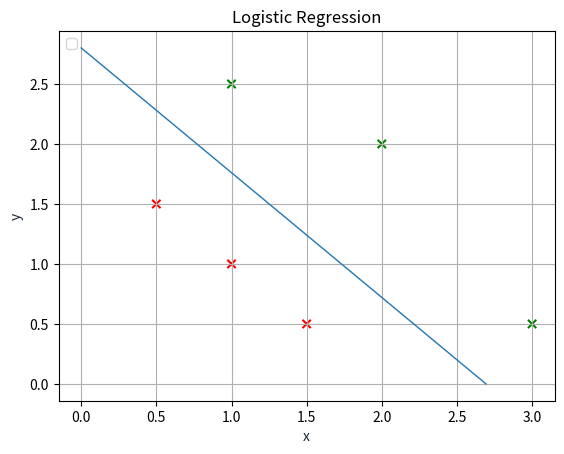

The matplotlib source for this figure:
import numpy as np
import copy
import matplotlib.pyplot as plt
import matplotlib

X_train = np.array([[0.5, 1.5], [1,1], [1.5, 0.5], [3, 0.5], [2, 2], [1, 2.5]])  #(m,n)
y_train = np.array([0, 0, 0, 1, 1, 1])                                           #(m,)

def sigmoid(a):
    return 1/(1+np.exp(-a))

def compute_cost_logistic(X, y, w, b):
    """
    Computes cost

    Args:
      X (ndarray (m,n)): Data, m examples with n features
      y (ndarray (m,)) : target values
      w (ndarray (n,)) : model parameters  
      b (scalar)       : model parameter
      
    Returns:
      cost (scalar): cost
    """

    m = X.shape[0]
    cost = 0.0
    for i in range(m):
        z_i = np.dot(X[i],w) + b
        f_wb_i = sigmoid(z_i)
        cost +=  -y[i]*np.log(f_wb_i) - (1-y[i])*np.log(1-f_wb_i)
             
    cost = cost / m
    return cost



def compute_gradient_logistic(X, y, w, b): 
    """
    Computes the gradient for linear regression 
 
    Args:
      X (ndarray (m,n): Data, m examples with n features
      y (ndarray (m,)): target values
      w (ndarray (n,)): model parameters  
      b (scalar)      : model parameter
    Returns
      dj_dw (ndarray (n,)): The gradient of the cost w.r.t. the parameters w. 
      dj_db (scalar)      : The gradient of the cost w.r.t. the parameter b. 
    """
    m,n = X.shape
    dj_dw = np.zeros((n,))                           #(n,)
    dj_db = 0.

    for i in range(m):
        f_wb_i = sigmoid(np.dot(X[i],w) + b)          #(n,)(n,)=scalar
        err_i  = f_wb_i  - y[i]                       #scalar
        for j in range(n):
            dj_dw[j] = dj_dw[j] + err_i * X[i,j]      #scalar
        dj_db = dj_db + err_i
    dj_dw = dj_dw/m                                   #(n,)
    dj_db = dj_db/m                                   #scalar
        
    return dj_db, dj_dw  

def gradient_descent(X, y, w_in, b_in, alpha, num_iters): 
    """
    Performs batch gradient descent
    
    Args:
      X (ndarray (m,n)   : Data, m examples with n features
      y (ndarray (m,))   : target values
      w_in (ndarray (n,)): Initial values of model parameters  
      b_in (scalar)      : Initial values of model parameter
      alpha (float)      : Learning rate
      num_iters (scalar) : number of iterations to run gradient descent
      
    Returns:
      w (ndarray (n,))   : Updated values of parameters
      b (scalar)         : Updated value of parameter 
    """
    # An array to store cost J and w's at each iteration primarily for graphing later
    J_history = []
    w = copy.deepcopy(w_in)  #avoid modifying global w within function
    b = b_in
    
    for i in range(num_iters):
        # Calculate the gradient and update the parameters
        dj_db, dj_dw = compute_gradient_logistic(X, y, w, b)   

        # Update Parameters using w, b, alpha and gradient
        w = w - alpha * dj_dw               
        b = b - alpha * dj_db  
    return w,b

w_tmp  = np.zeros_like(X_train[0])
b_tmp  = 0.
alph = 0.1
iters = 10000

w_out, b_out = gradient_descent(X_train, y_train, w_tmp, b_tmp, alph, iters) 





x1= []
x2 = []
colors = ['red','green']
for i in range(len(X_train)):
  x1.append(X_train[i][0])
  x2.append(X_train[i][1])
plt.scatter(x1,x2,c= y_train,cmap=matplotlib.colors.ListedColormap(colors),marker ='x')

x0 = -b_out/w_out[0]
x1 = -b_out/w_out[1]
plt.plot([0,x0],[x1,0], lw=1)
plt.title('Logistic Regression')
plt.xlabel('x', color='#1C2833')
plt.ylabel('y', color='#1C2833')
plt.legend(loc='upper left')
plt.grid()
plt.show()